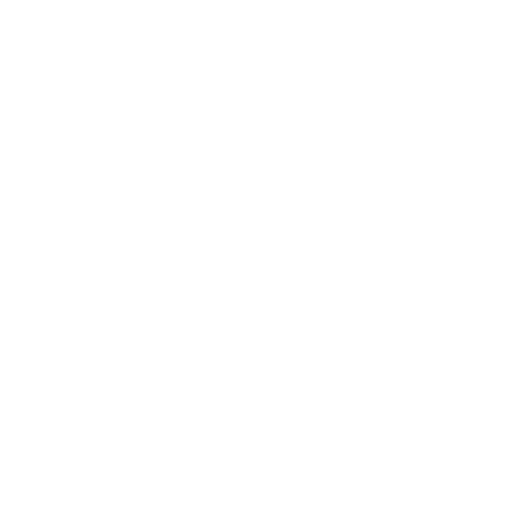
t = 0.00 s
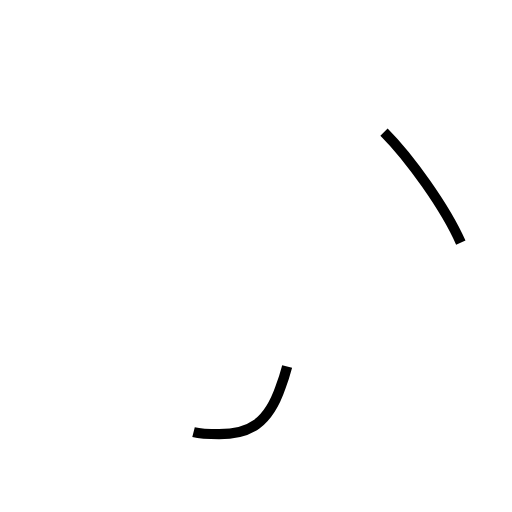
t = 0.78 s
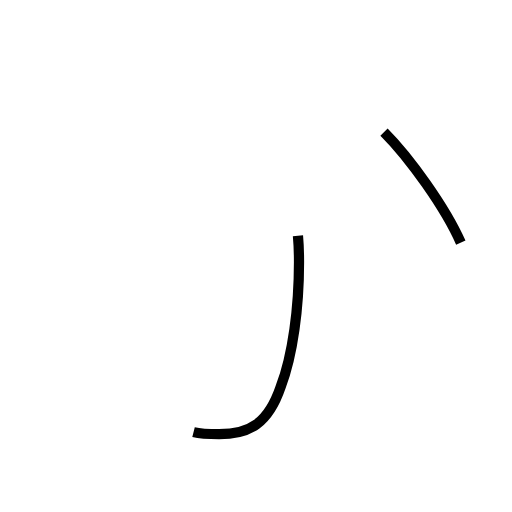
t = 1.17 s
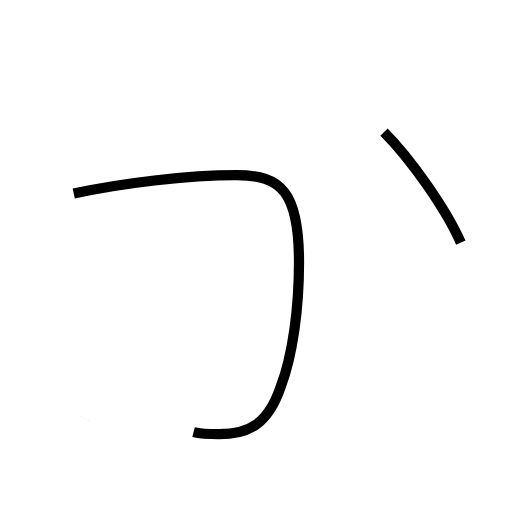
t = 1.94 s
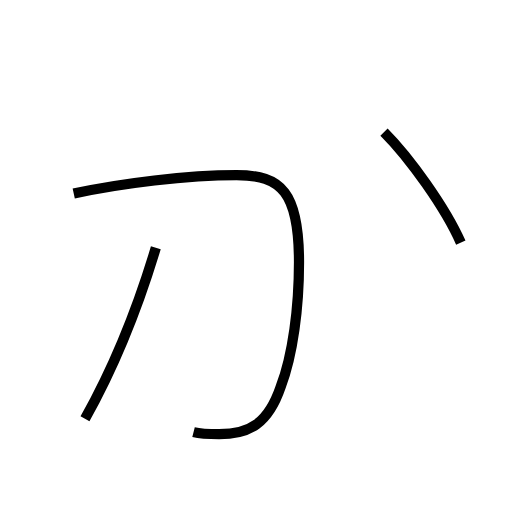
t = 2.48 s
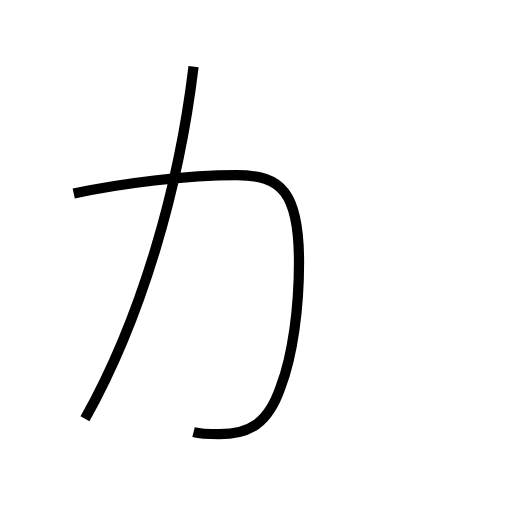
t = 3.03 s

The animated SVG that drew these frames (rendered in a browser with its animation timeline set to each time). Animation: 3 SMIL elements (animate=3); one cycle of 3.02 s.

<?xml version='1.0' encoding='utf-8'?>
<svg viewBox="0.0 -6.0 50.0 50.0" version="1.1" xmlns="http://www.w3.org/2000/svg"><rect x="-1000" y="-1000" width="2000" height="2000" stroke="white" fill="white" /><g style="fill:none;stroke:#000000;stroke-width:1"><path d="M 37.5 -31.1 C 40.0 -28.6 43.5 -23.7 45.0 -20.3 " transform="translate(0.0 38.0)" stroke-dasharray="13.203834065615661" stroke-dashoffset="13.203834065615661"><animate attributeName="stroke-dashoffset" from="13.203834065615661" to="0" dur="0.3961150219684698s" begin="0s; anim_end.end" fill="freeze" id="anim0" /></path><path d="M 18.9 -1.8 C 19.7 -1.6 20.5 -1.6 21.4 -1.6 C 24.4 -1.6 26.2 -2.7 27.4 -6.2 C 28.6 -9.3 29.2 -14.0 29.2 -18.4 C 29.2 -25.2 27.5 -26.9 23.1 -26.9 C 18.3 -26.9 11.8 -26.1 7.2 -25.1 " transform="translate(0.0 38.0)" stroke-dasharray="51.415979650804445" stroke-dashoffset="51.415979650804445"><animate attributeName="stroke-dashoffset" from="51.415979650804445" to="0" dur="1.5424793895241333s" begin="anim0.end" fill="freeze" id="anim1" /></path><path d="M 8.3 -3.1 C 13.9 -13.1 17.5 -25.8 18.9 -37.5" transform="translate(0.0 38.0)" stroke-dasharray="36.21239527125583" stroke-dashoffset="36.21239527125583"><animate attributeName="stroke-dashoffset" from="36.21239527125583" to="0" dur="1.086371858137675s" begin="anim1.end" fill="freeze" id="anim_end" /></path></g></svg>
